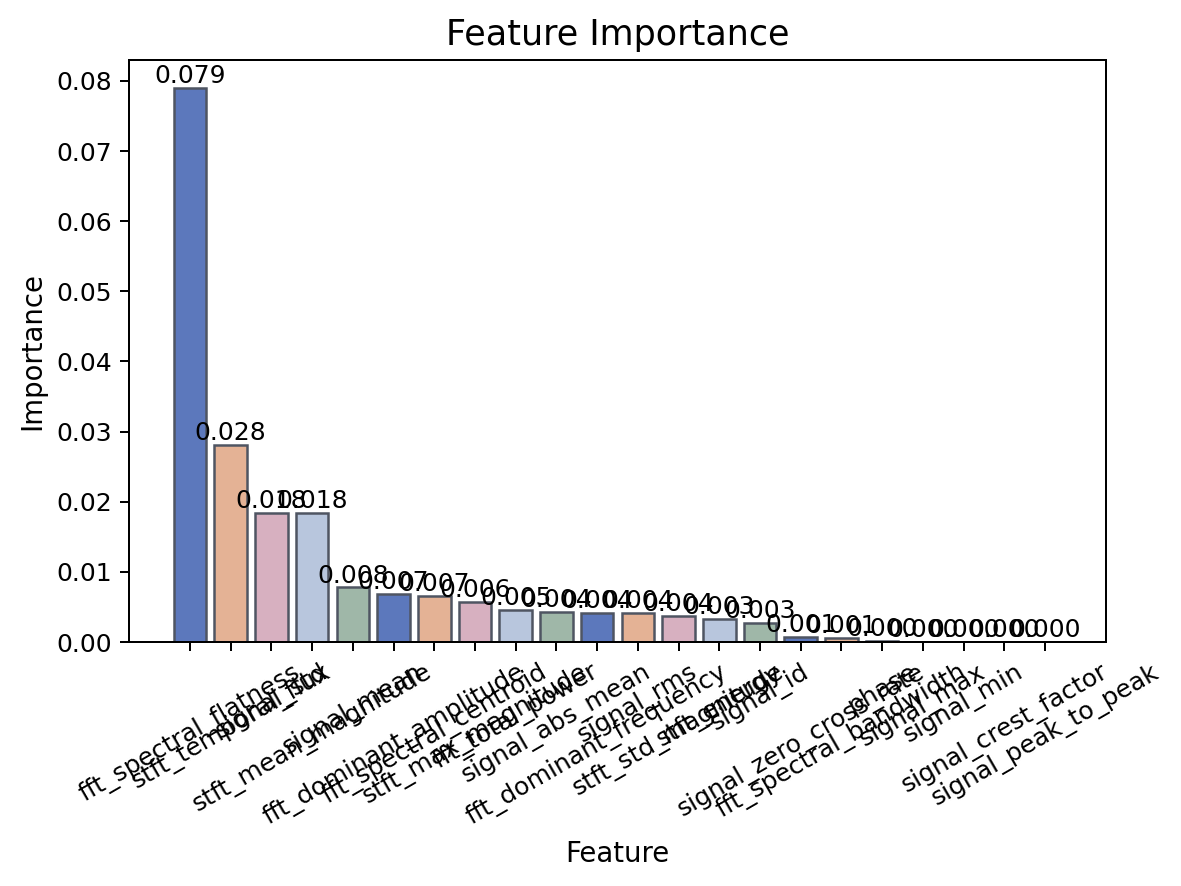

Values plotted in this chart, from the file beside it:
feature, importance
fft_spectral_flatness, 0.07904
stft_temporal_flux, 0.02811
signal_std, 0.01847
stft_mean_magnitude, 0.01839
signal_mean, 0.007775
fft_dominant_amplitude, 0.006912
fft_spectral_centroid, 0.006572
stft_max_magnitude, 0.00575
fft_total_power, 0.004535
signal_abs_mean, 0.00427
fft_dominant_frequency, 0.004191
signal_rms, 0.004181
stft_std_magnitude, 0.003753
stft_energy, 0.003321
signal_id, 0.002658
signal_zero_cross_rate, 0.0007066
fft_spectral_bandwidth, 0.0006394
phase, 0.0002025
signal_max, 7.462468251190094e-05
signal_min, 1.0823572245114724e-05
signal_crest_factor, 8.409104389704932e-06
signal_peak_to_peak, 8.239415228949875e-06
